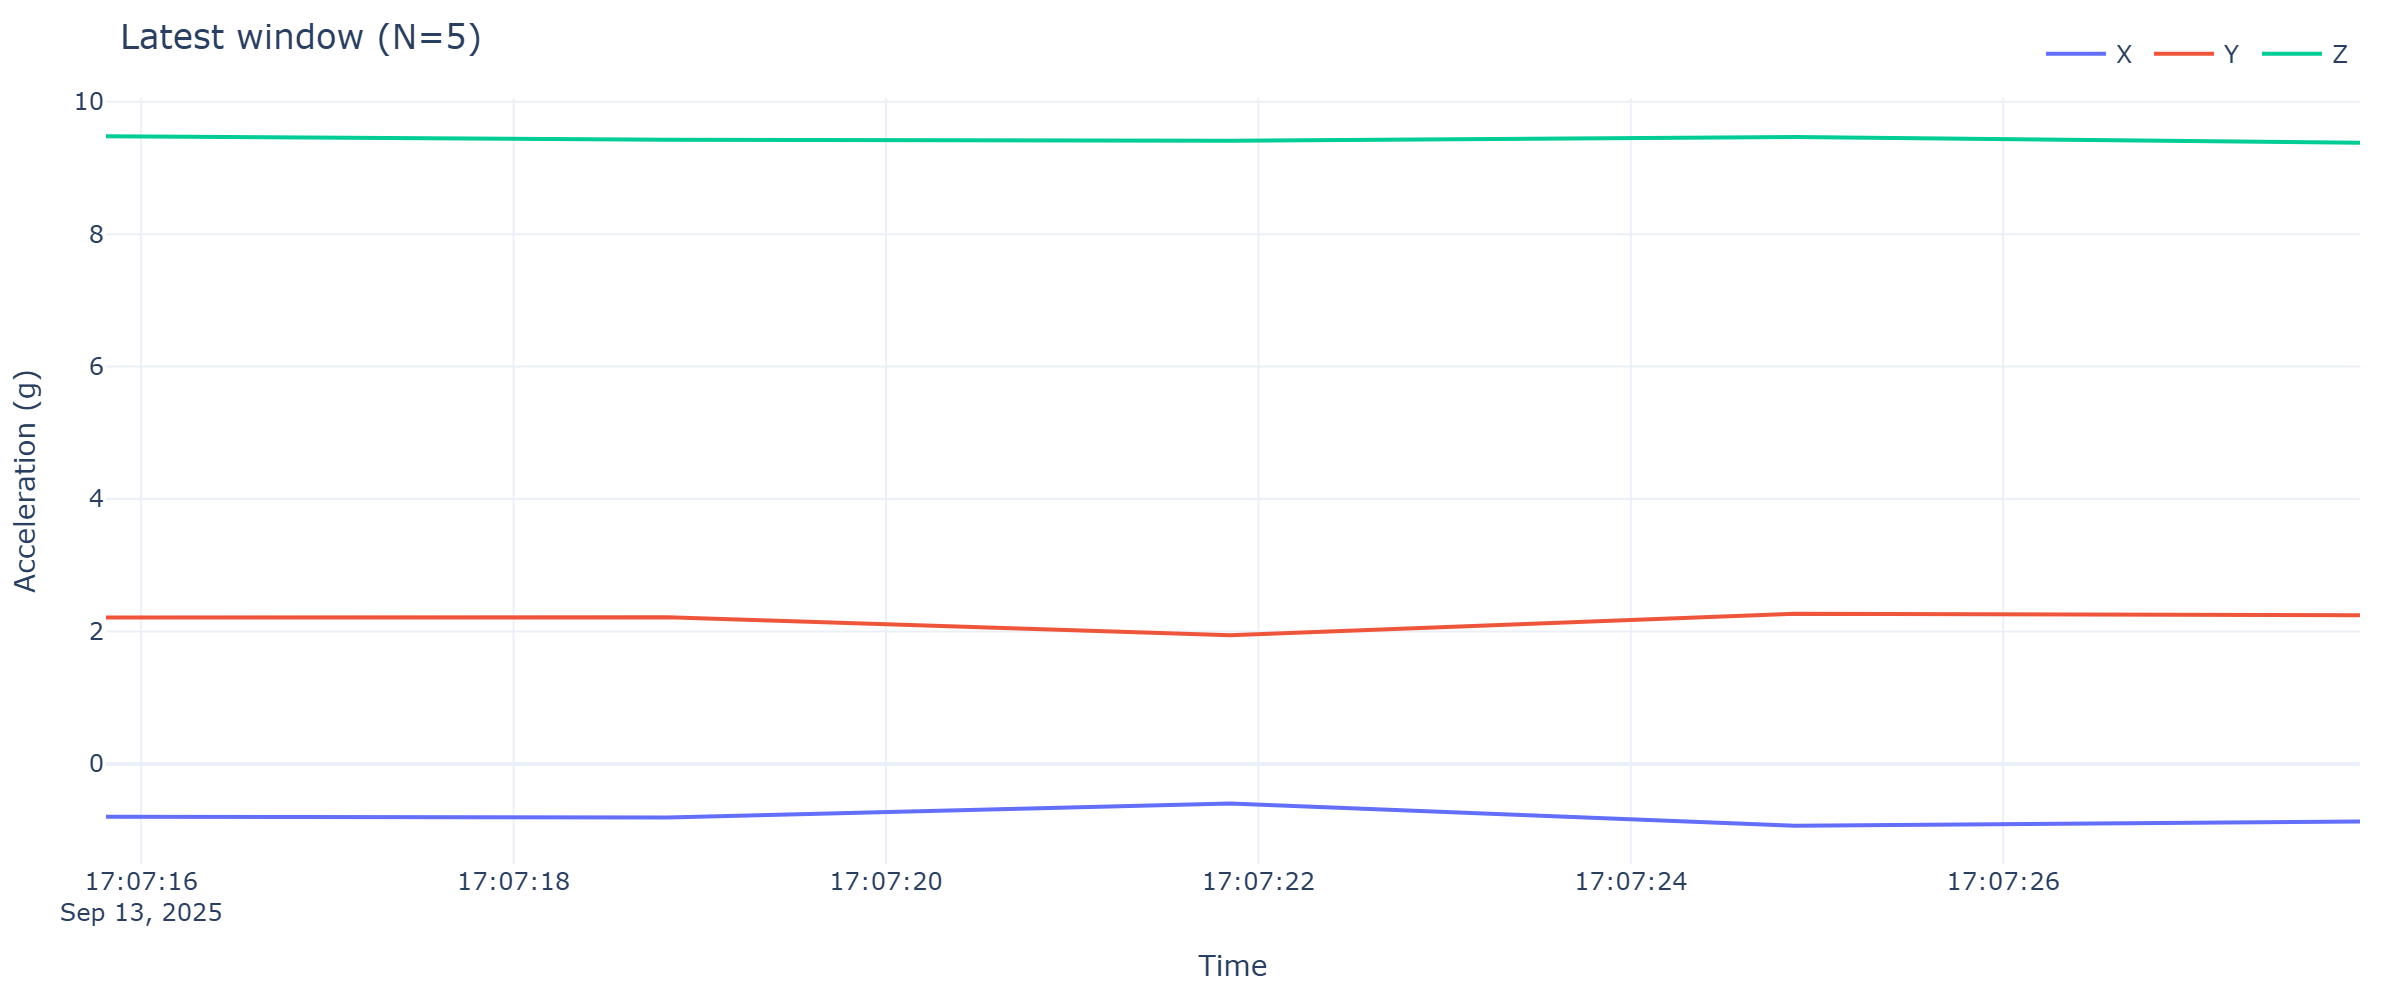

Values plotted in this chart, from the file beside it:
timestamp, x, y, z
2025-09-13 17:07:15.811, -0.7997, 2.212, 9.479
2025-09-13 17:07:18.827, -0.8116, 2.215, 9.426
2025-09-13 17:07:21.848, -0.5986, 1.944, 9.412
2025-09-13 17:07:24.880, -0.9337, 2.267, 9.469
2025-09-13 17:07:27.916, -0.8691, 2.246, 9.383
